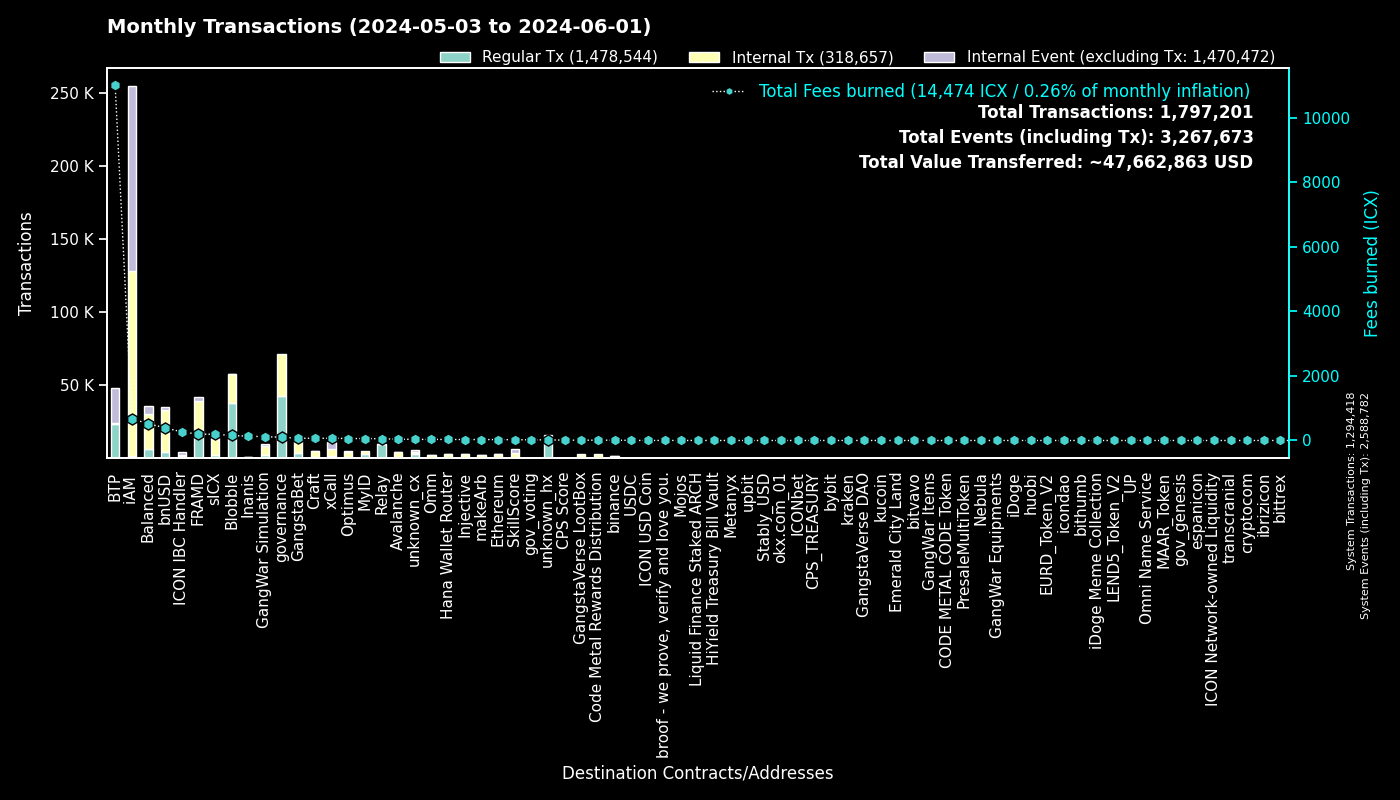

Source data for this figure (header and first rows):
to, Fees burned, Regular Tx, to_def, Internal Tx, Internal Event (excluding Tx), group
0, 0.0, 1294346, System, 72, 1294364, System
cx00000000000000000000000000000000000000…, 100.9, 42307, governance, 29092, 0, governance
cxee7a00755a757e3c519a0616456030e33dc9d4…, 10992, 23432, BTP_2, 0, 23693, BTP
cxf14dea1cff7ceb29a46e6d04533a08f84441e4…, 81.36, 19562, Blobble Stake Token, 19873, 5, Blobble
cxf2ca3b655a782f39227934d37ff3b77f9b1ebc…, 74.02, 18107, Blobble, 0, 0, Blobble
cx2aa9b28a657e3121b75d3d4fe65e569398645d…, 173.6, 17525, FRAMD Token, 19557, 316, FRAMD
cxca5faa5a71d986a2e84dd7e6f5ff791d29901e…, 51, 9623, Relay_4, 0, 0, Relay
cx88fd7df7ddff82f7cc735c871dc519838cb235…, 393.9, 4578, bnUSD, 28699, 2076, bnUSD
cxe5c2c460364acc5f8c1d5ca925930043d8d9c9…, 14.92, 3172, GangstaBet Crown, 3269, 0, GangstaBet
cx2609b924e33ef00b648a409245c7ea394c4678…, 192.4, 1979, sICX, 11250, 619, sICX
cx5a0af85407c69945eb318d4ac18e9e84218416…, 117.3, 1911, GangWar Simulation, 6178, 1336, GangWar Simulation
cx66d4d90f5f113eba575bf793570135f9b10cec…, 129.2, 1710, balanced_loans, 4154, 2618, Balanced
cxba62bb61baf8dd8b6a04633fe33806547785a0…, 50.87, 1644, MyID_3, 1638, 0, MyID
cx622bbab73698f37dbef53955fd3decffeb0b0c…, 266.4, 1546, ICON IBC Handler, 351, 2284, ICON IBC Handler
cxa07f426062a1384bdd762afa6a87d123fbc81c…, 68.64, 1535, xCall, 4529, 5015, xCall
cx14002628a4599380f391f708843044bc93dce2…, 674.7, 1386, iAM Div, 126510, 126598, iAM
cxa0af3165c08318e988cb30993b3048335b94af…, 39.16, 1119, balanced_dex, 2886, 415, Balanced
cx917f88460d4ebec1fd656d4dbe51131a37d168…, 6.54, 1078, unknown_cx, 0, 586, unknown_cx
cx59d899fce52cadd1feb5128ff5e6672f03943e…, 6.221, 1035, unknown_cx, 0, 367, unknown_cx
hxb568381d35d3e7a6383200e8a0d30310af20b9…, 1.183, 946, binance_hot, 0, 0, binance
cx694e8c9f1a05c8c3719f30d46b97697960e428…, 8.87, 940, MyID_2, 940, 0, MyID
cx66a031cc3bd305c76371fb586e93801b948254…, 39.48, 764, Avalanche, 3401, 62, Avalanche
cx4297f4b63262507623b6ad575d0d8dd2db980e…, 30.07, 562, Injective, 2602, 66, Injective
cxd17316e24ee40f2ef8ed6f3a497311db1b3520…, 9.495, 559, GangstaVerse LootBox, 2633, 0, GangstaVerse LootBox
cx288d13e1b63563459a2ac6179f237711f6851c…, 27.88, 550, Ethereum, 2300, 115, Ethereum
cx21e94c08c03daee80c25d8ee3ea22a20786ec2…, 91.6, 522, balanced_router, 5942, 602, Balanced
cxd82fb5d3effecd8c9071a4bba3856ad7222c4b…, 41.95, 520, Balanced Savings, 2104, 57, Balanced
cx44250a12074799e26fdeee75648ae47e2cc842…, 68.35, 486, balanced_governance, 15, 2, Balanced
cxe971c0a92c58db502e4a224efc6ba311eb1c17…, 130.9, 467, Inanis Treasury, 444, 37, Inanis
cxf61cd5a45dc9f91c15aa65831a30a90d59a096…, 58.28, 440, balanced_baln, 3201, 431, Balanced
cx69bcdf1753472c1444188ec3f5188657e30c83…, 1.321, 412, broof - we prove, verify and love you., 0, 0, broof - we prove, verify and love you.
cxabea09a8c5f3efa54d0a0370b14715e6f22705…, 11.58, 397, Balanced Asset Manager, 1623, 776, Balanced
cx28b2ec885b50c8a93da752f2d0467a67127a70…, 30.39, 368, CROWN, 2969, 187, GangstaBet
cx10d59e8103ab44635190bd4139dbfd682fa2d0…, 20.19, 355, balanced_rewards, 723, 520, Balanced
cx2dc662031f3d62bcdba4f63e9bf827767c8475…, 24.1, 337, SkillScore, 2970, 3036, SkillScore
cx7ecb16e4c143b95e01d05933c17cb986cfe618…, 47.15, 324, CraftRewards, 2333, 60, Craft
hx85532472e789802a943bd34a8aeb86668bc232…, 0.4037, 323, okx.com_01, 0, 0, okx.com_01
cx28497aef34ec44ad2be9249daddfbe34b54f30…, 4.189, 300, Balanced Bribe, 300, 0, Balanced
cxdada6921d08fbf37c6f228816852e58b219cc5…, 1.319, 254, unknown_cx, 0, 92, unknown_cx
cx91a5817cf6e7adbcbcee9e8815c63f83d9a98a…, 1.301, 246, unknown_cx, 0, 147, unknown_cx
cxaa99a164586883eed0322d62a31946dfa9491f…, 13.02, 241, optimus_rewards, 567, 60, Optimus
cx203d9cd2a669be67177e997b8948ce2c35caff…, 36.36, 231, balanced_dividends, 2192, 24, Balanced
hx6b91c8dea3114de74ecfa85908b875778c2b59…, 0.2838, 227, bybit, 0, 0, bybit
cx2e6d0fc0eca04965d06038c8406093337f085f…, 19.94, 223, Craft, 1535, 75, Craft
cx334db6519871cb2bfd154cec0905ced4ea142d…, 0.8691, 214, unknown_cx, 0, 0, unknown_cx
hx68646780e14ee9097085f7280ab137c3633b4b…, 0.2125, 170, kraken_hot, 0, 0, kraken
cx2d552c485ec8bcaa75aac02424e2aca6ffdb2f…, 7.71, 156, Binance Coin, 665, 19, binance
hx1b3e781a1c802c238e30e90aa1a6cee94f9bac…, 0.195, 156, unknown_hx, 0, 0, unknown_hx
cx9f4ab72f854d3ccdc59aa6f2c3e2215dd62e87…, 10.66, 141, CPS Score, 242, 17, CPS Score
cxc7d2b2ea91af80d4535dbbee0318399d3aedb6…, 32.24, 138, Hana Wallet Router, 2662, 342, Hana Wallet Router
hxbb984f278abd66ae2155edbd91f8c87ce98411…, 0.165, 132, kucoin, 0, 0, kucoin
cxe65f3286902be43e00a5013cb1dc300ec8e51f…, 29.5, 131, makeArb, 1878, 36, makeArb
cx6139a27c15f1653471ffba0b4b88dc15de7e32…, 22.97, 125, gangstabet_token, 1757, 104, GangstaBet
hx133323c2e990994816b548a9e7eb080a5eac80…, 0.155, 124, unknown_hx, 0, 0, unknown_hx
hxa390d24fdcba68515b492ffc553192802706a1…, 0.1475, 118, bitvavo_hot, 0, 0, bitvavo
cx43e2eec79eb76293c298f2b17aec06097be606…, 2.927, 116, balanced_staking, 342, 24, Balanced
cx9c4698411c6d9a780f605685153431dcda0460…, 1.338, 112, Auction, 424, 2, Craft
hx97347e18238192e5066466a0a8865f1892c6be…, 0.14, 112, upbit_hot_01, 0, 0, upbit
hx6820a240b4a92eb501c76ce303572407a3028f…, 0.14, 112, upbit_hot_04, 0, 0, upbit
hx2f1377f549e31534bcc7d02a1ba23c1a5d289f…, 0.1375, 110, unknown_hx, 0, 0, unknown_hx
... 2,197 more rows
